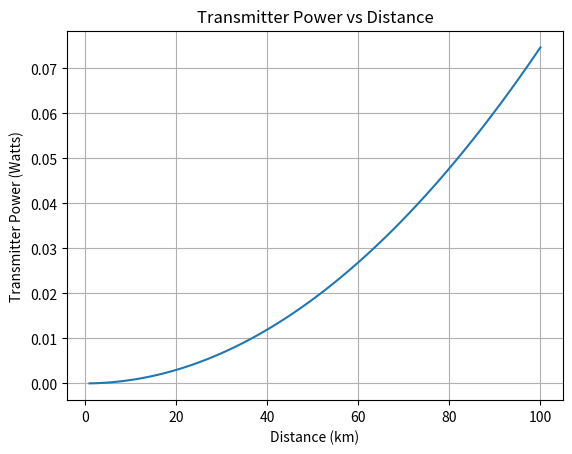

Write the Python code that produced this figure.
import numpy as np
import matplotlib.pyplot as plt

c = 3e8
k = 1.38e-23  # Boltzmann constant in J/K
T = 290  # Noise temperature in Kelvin
'''
def calculate_link_budget(frequency_mhz, distance_km, tx_power_dbm, tx_gain_db, rx_gain_db, bandwidth_mhz, noise_figure_db):
    # Constants
      # Speed of light in m/s
    

    # Convert frequency to Hz and distance to meters
    frequency_hz = frequency_mhz * 1e6
    distance_m = distance_km * 1e3

    # Free-space path loss (FSPL) in dB
    fspl_db = 20 * math.log10(distance_m) + 20 * math.log10(frequency_hz) - 147.55

    # Noise power in dBm
    noise_power_dbm = 10 * math.log10(k * T * bandwidth_mhz * 1e6) + 30

    # Received power in dBm
    rx_power_dbm = tx_power_dbm + tx_gain_db + rx_gain_db - fspl_db

    # Signal-to-noise ratio (SNR) in dB
    snr_db = rx_power_dbm - noise_power_dbm - noise_figure_db

    return {
        "FSPL (dB)": fspl_db,
        "Noise Power (dBm)": noise_power_dbm,
        "Received Power (dBm)": rx_power_dbm,
        "SNR (dB)": snr_db
    }

#for the haps to cell
# Example parameters for HAPS 5G link
frequency_mhz = 1.6  # 1.6GHz
distance_km = 20  # 20 km
tx_power_dbm = 30  # 1 W
tx_gain_db = 15  # 15 dBi
rx_gain_db = 0  # 15 dBi
bandwidth_mhz = 20  # 20 MHz
noise_figure_db = 5  # 5 dB

# Calculate link budget
link_budget = calculate_link_budget(frequency_mhz, distance_km, tx_power_dbm, tx_gain_db, rx_gain_db, bandwidth_mhz, noise_figure_db)

# Print results
print("Link Budget Results:")
for key, value in link_budget.items():
    print(f"{key}: {value:.2f} dB")

'''
#minimize power for given distance


#maximize ditance for max Power


#maximize snr (capacity) for given distance and X power


#graph distancce vs power for  given snr and bandwith
def power_vs_distance(distance,frequency, diameter_antenna,snr_db,bandwidth=20e6, noise_figure_db=5):
    noise_figure = 10**(noise_figure_db/10) # Convert dB to linear scale
    l_fs_db = 10 * np.log10((4 * np.pi * distance * frequency / c)**2) # Free space loss in dB
    l_misc = 2.6 # Miscellaneous losses (e.g., connectors, cables, atmosphere etc.) rnadom web shit
    rx_gain_db = 0 # Receiver gain in dB (assumed to be 0 for simplicity)
   
    tx_gain_db = 10 * np.log10(4*np.pi*0.75*np.pi*(diameter_antenna/2)**2 *(frequency/c)**2)
   
    P_rx_without_tx=tx_gain_db+rx_gain_db - l_fs_db-l_misc
    noise = 10* np.log10(k*(noise_figure-1)*T*bandwidth) # Noise power in dBm
    Ptx=noise + snr_db - P_rx_without_tx

    #convert dbm to linear scale
    Ptx = 10**((Ptx)/10) # Convert dBm to linear scale
   
    

    return Ptx
#plot power vs distance
distances = np.linspace(1, 100, 100)  # Distance from 1 km to 100 km
acceptable_snr_db = 10  # Acceptable SNR in dB
antenna_diameter = 3  # Antenna diameter in meters
distances*= 1000
powers= [power_vs_distance(distance, 1.6e9, antenna_diameter, acceptable_snr_db, bandwidth=20e6, noise_figure_db=5) for distance in distances]
plt.plot(distances/1000, powers)
plt.xlabel('Distance (km)')
plt.ylabel('Transmitter Power (Watts)')
plt.title('Transmitter Power vs Distance')
plt.grid()
plt.show()
